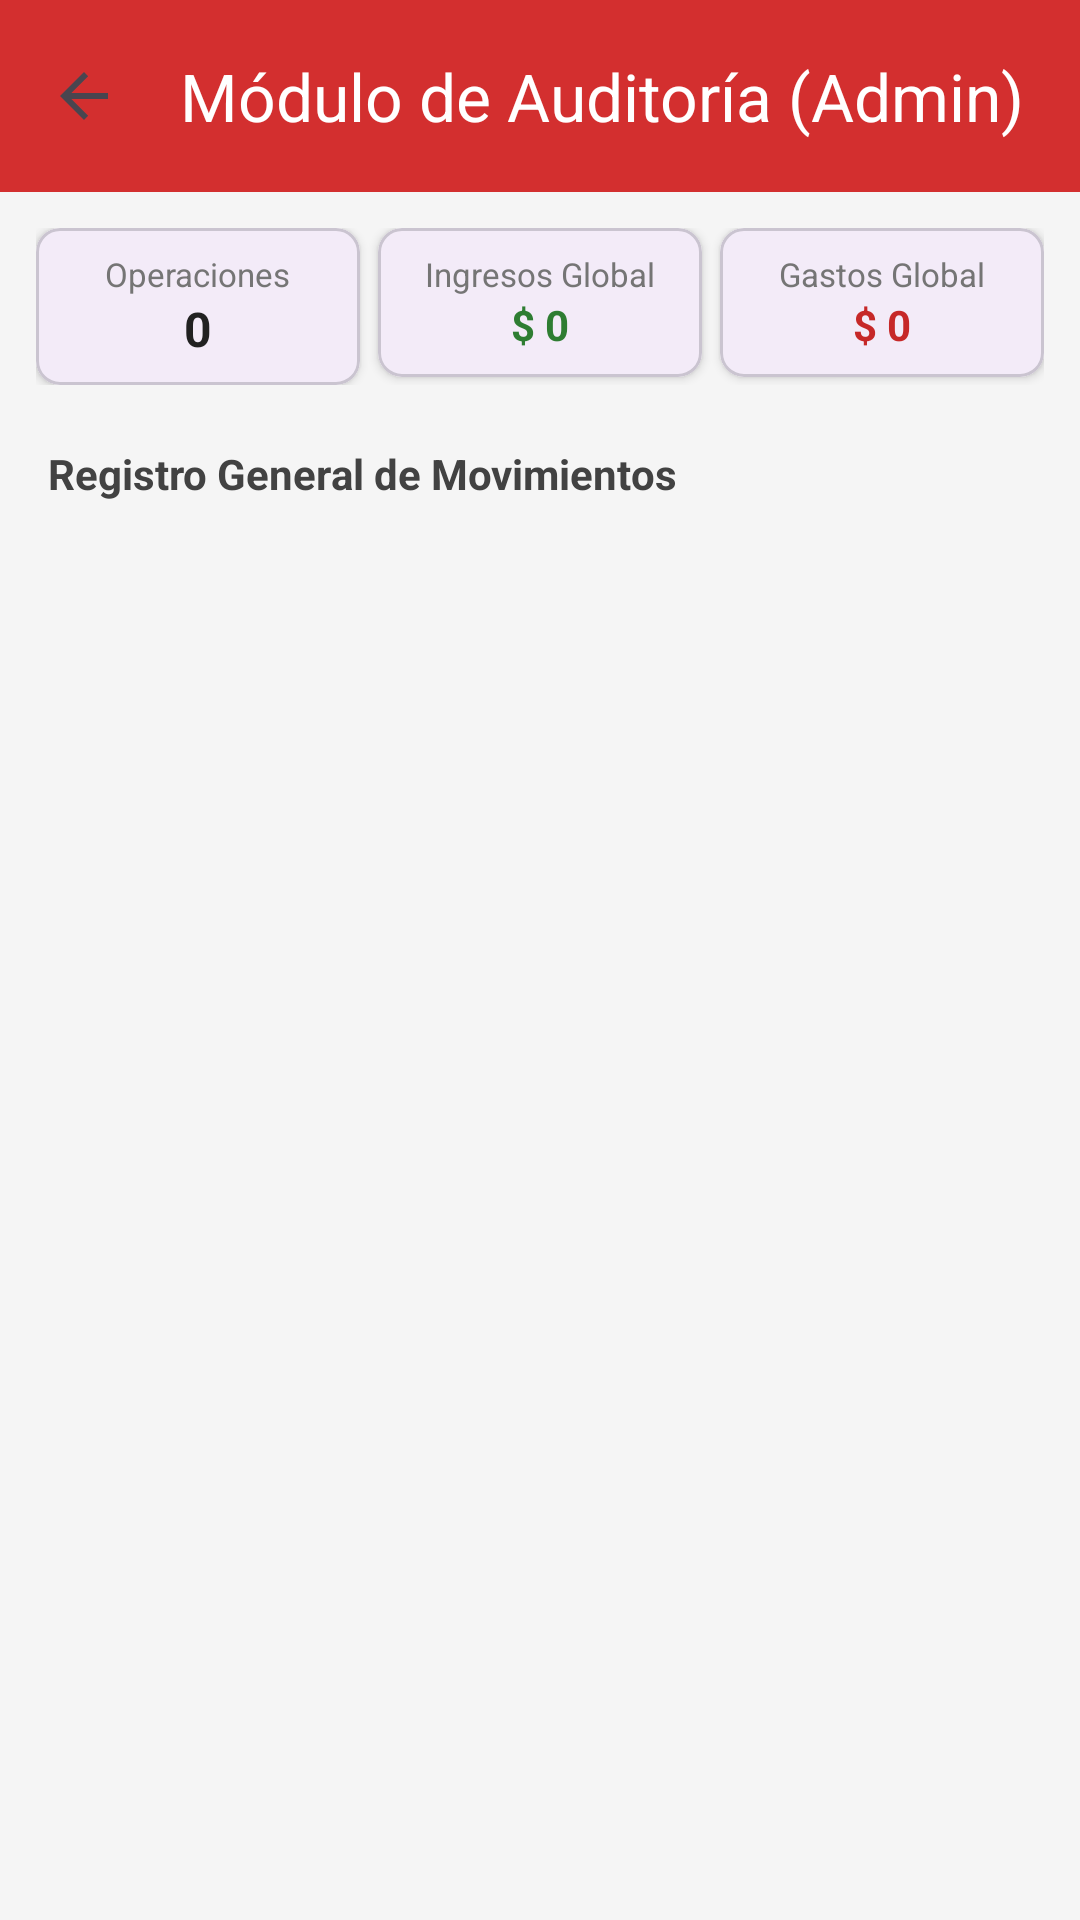

Layout XML and referenced resources for this Android screen:
<!-- AndroidManifest.xml: application theme Theme.MyPersonalFinances -->
<!-- res/layout/activity_auditoria.xml -->
<?xml version="1.0" encoding="utf-8"?>
<androidx.constraintlayout.widget.ConstraintLayout
    xmlns:android="http://schemas.android.com/apk/res/android"
    xmlns:app="http://schemas.android.com/apk/res-auto"
    xmlns:tools="http://schemas.android.com/tools"
    android:layout_width="match_parent"
    android:layout_height="match_parent"
    android:background="#F5F5F5">

    
    <com.google.android.material.appbar.MaterialToolbar
        android:id="@+id/toolbarAuditoria"
        android:layout_width="0dp"
        android:layout_height="?attr/actionBarSize"
        android:background="#D32F2F"
        app:title="Módulo de Auditoría (Admin)"
        app:titleTextColor="@android:color/white"
        app:navigationIcon="?attr/homeAsUpIndicator"
        app:layout_constraintTop_toTopOf="parent"
        app:layout_constraintStart_toStartOf="parent"
        app:layout_constraintEnd_toEndOf="parent" />

    
    <LinearLayout
        android:id="@+id/layoutMetricas"
        android:layout_width="0dp"
        android:layout_height="wrap_content"
        android:orientation="horizontal"
        android:padding="12dp"
        android:weightSum="3"
        app:layout_constraintTop_toBottomOf="@id/toolbarAuditoria"
        app:layout_constraintStart_toStartOf="parent"
        app:layout_constraintEnd_toEndOf="parent">

        
        <com.google.android.material.card.MaterialCardView
            android:layout_width="0dp"
            android:layout_height="wrap_content"
            android:layout_weight="1"
            android:layout_marginEnd="4dp"
            app:cardCornerRadius="8dp"
            app:cardElevation="2dp">
            <LinearLayout
                android:layout_width="match_parent"
                android:layout_height="wrap_content"
                android:orientation="vertical"
                android:padding="8dp"
                android:gravity="center">
                <TextView
                    android:layout_width="wrap_content"
                    android:layout_height="wrap_content"
                    android:text="Operaciones"
                    android:textSize="11sp"
                    android:textColor="#757575" />
                <TextView
                    android:id="@+id/tvTotalTransacciones"
                    android:layout_width="wrap_content"
                    android:layout_height="wrap_content"
                    android:text="0"
                    android:textSize="16sp"
                    android:textStyle="bold"
                    android:textColor="#212121" />
            </LinearLayout>
        </com.google.android.material.card.MaterialCardView>

        
        <com.google.android.material.card.MaterialCardView
            android:layout_width="0dp"
            android:layout_height="wrap_content"
            android:layout_weight="1"
            android:layout_marginHorizontal="2dp"
            app:cardCornerRadius="8dp"
            app:cardElevation="2dp">
            <LinearLayout
                android:layout_width="match_parent"
                android:layout_height="wrap_content"
                android:orientation="vertical"
                android:padding="8dp"
                android:gravity="center">
                <TextView
                    android:layout_width="wrap_content"
                    android:layout_height="wrap_content"
                    android:text="Ingresos Global"
                    android:textSize="11sp"
                    android:textColor="#757575" />
                <TextView
                    android:id="@+id/tvAuditoriaIngresos"
                    android:layout_width="wrap_content"
                    android:layout_height="wrap_content"
                    android:text="$ 0"
                    android:textSize="14sp"
                    android:textStyle="bold"
                    android:textColor="#2E7D32" />
            </LinearLayout>
        </com.google.android.material.card.MaterialCardView>

        
        <com.google.android.material.card.MaterialCardView
            android:layout_width="0dp"
            android:layout_height="wrap_content"
            android:layout_weight="1"
            android:layout_marginStart="4dp"
            app:cardCornerRadius="8dp"
            app:cardElevation="2dp">
            <LinearLayout
                android:layout_width="match_parent"
                android:layout_height="wrap_content"
                android:orientation="vertical"
                android:padding="8dp"
                android:gravity="center">
                <TextView
                    android:layout_width="wrap_content"
                    android:layout_height="wrap_content"
                    android:text="Gastos Global"
                    android:textSize="11sp"
                    android:textColor="#757575" />
                <TextView
                    android:id="@+id/tvAuditoriaGastos"
                    android:layout_width="wrap_content"
                    android:layout_height="wrap_content"
                    android:text="$ 0"
                    android:textSize="14sp"
                    android:textStyle="bold"
                    android:textColor="#C62828" />
            </LinearLayout>
        </com.google.android.material.card.MaterialCardView>
    </LinearLayout>

    <TextView
        android:id="@+id/tvTituloListado"
        android:layout_width="wrap_content"
        android:layout_height="wrap_content"
        android:layout_marginStart="16dp"
        android:layout_marginTop="8dp"
        android:text="Registro General de Movimientos"
        android:textStyle="bold"
        android:textColor="#424242"
        android:textSize="14sp"
        app:layout_constraintStart_toStartOf="parent"
        app:layout_constraintTop_toBottomOf="@id/layoutMetricas" />

    
    <androidx.recyclerview.widget.RecyclerView
        android:id="@+id/rvAuditoria"
        android:layout_width="0dp"
        android:layout_height="0dp"
        android:layout_marginTop="6dp"
        app:layout_constraintTop_toBottomOf="@id/tvTituloListado"
        app:layout_constraintBottom_toBottomOf="parent"
        app:layout_constraintStart_toStartOf="parent"
        app:layout_constraintEnd_toEndOf="parent"
        tools:listitem="@layout/item_transaccion" />

    
    <ProgressBar
        android:id="@+id/pbCargandoAuditoria"
        android:layout_width="wrap_content"
        android:layout_height="wrap_content"
        app:layout_constraintTop_toTopOf="@id/rvAuditoria"
        app:layout_constraintBottom_toBottomOf="@id/rvAuditoria"
        app:layout_constraintStart_toStartOf="parent"
        app:layout_constraintEnd_toEndOf="parent" />

</androidx.constraintlayout.widget.ConstraintLayout>
<!-- res/layout/item_transaccion.xml (included above) -->
<?xml version="1.0" encoding="utf-8"?>
<com.google.android.material.card.MaterialCardView
    xmlns:android="http://schemas.android.com/apk/res/android"
    xmlns:app="http://schemas.android.com/apk/res-auto"
    xmlns:tools="http://schemas.android.com/tools"
    android:layout_width="match_parent"
    android:layout_height="wrap_content"
    android:layout_marginHorizontal="12dp"
    android:layout_marginVertical="6dp"
    app:cardCornerRadius="12dp"
    app:cardElevation="2dp"
    app:strokeWidth="0dp">

    <androidx.constraintlayout.widget.ConstraintLayout
        android:layout_width="match_parent"
        android:layout_height="wrap_content"
        android:padding="12dp">

        
        <View
            android:id="@+id/viewIndicadorTipo"
            android:layout_width="4dp"
            android:layout_height="0dp"
            android:background="#4CAF50"
            app:layout_constraintBottom_toBottomOf="parent"
            app:layout_constraintStart_toStartOf="parent"
            app:layout_constraintTop_toTopOf="parent" />

        
        <ImageView
            android:id="@+id/ivFotoEvidencia"
            android:layout_width="48dp"
            android:layout_height="48dp"
            android:layout_marginStart="8dp"
            android:scaleType="centerCrop"
            android:src="@android:drawable/ic_menu_gallery"
            app:layout_constraintBottom_toBottomOf="parent"
            app:layout_constraintStart_toEndOf="@id/viewIndicadorTipo"
            app:layout_constraintTop_toTopOf="parent" />

        
        <TextView
            android:id="@+id/tvConcepto"
            android:layout_width="0dp"
            android:layout_height="wrap_content"
            android:layout_marginStart="12dp"
            android:layout_marginEnd="8dp"
            android:ellipsize="end"
            android:maxLines="1"
            android:textColor="#212121"
            android:textSize="16sp"
            android:textStyle="bold"
            app:layout_constraintBottom_toTopOf="@id/tvTipo"
            app:layout_constraintEnd_toStartOf="@id/tvMonto"
            app:layout_constraintStart_toEndOf="@id/ivFotoEvidencia"
            app:layout_constraintTop_toTopOf="parent"
            tools:text="Salario" />

        
        <TextView
            android:id="@+id/tvTipo"
            android:layout_width="0dp"
            android:layout_height="wrap_content"
            android:layout_marginStart="12dp"
            android:layout_marginEnd="8dp"
            android:textColor="#757575"
            android:textSize="13sp"
            app:layout_constraintBottom_toBottomOf="parent"
            app:layout_constraintEnd_toStartOf="@id/tvMonto"
            app:layout_constraintStart_toEndOf="@id/ivFotoEvidencia"
            app:layout_constraintTop_toBottomOf="@id/tvConcepto"
            tools:text="Ingreso" />

        
        <TextView
            android:id="@+id/tvMonto"
            android:layout_width="wrap_content"
            android:layout_height="wrap_content"
            android:layout_marginEnd="8dp"
            android:textColor="#2E7D32"
            android:textSize="15sp"
            android:textStyle="bold"
            app:layout_constraintBottom_toBottomOf="parent"
            app:layout_constraintEnd_toStartOf="@id/btnEditar"
            app:layout_constraintTop_toTopOf="parent"
            tools:text="$ 2580000.0" />

        
        
        <ImageButton
            android:id="@+id/btnEditar"
            android:layout_width="28dp"
            android:layout_height="28dp"
            android:layout_marginEnd="6dp"
            android:background="?attr/selectableItemBackgroundBorderless"
            android:padding="4dp"
            android:src="@android:drawable/ic_menu_edit"
            app:layout_constraintBottom_toBottomOf="parent"
            app:layout_constraintEnd_toStartOf="@id/btnEliminar"
            app:layout_constraintTop_toTopOf="parent"
            app:tint="#616161" />

        
        <ImageButton
            android:id="@+id/btnEliminar"
            android:layout_width="28dp"
            android:layout_height="28dp"
            android:background="?attr/selectableItemBackgroundBorderless"
            android:padding="4dp"
            android:src="@android:drawable/ic_menu_delete"
            app:layout_constraintBottom_toBottomOf="parent"
            app:layout_constraintEnd_toEndOf="parent"
            app:layout_constraintTop_toTopOf="parent"
            app:tint="#D32F2F" />

    </androidx.constraintlayout.widget.ConstraintLayout>

</com.google.android.material.card.MaterialCardView>
<!-- resources referenced by this layout -->
<resources>
  <style name="Theme.MyPersonalFinances" parent="Base.Theme.MyPersonalFinances" />
  <style name="Base.Theme.MyPersonalFinances" parent="Theme.Material3.DayNight.NoActionBar">
          
          
      </style>
</resources>
